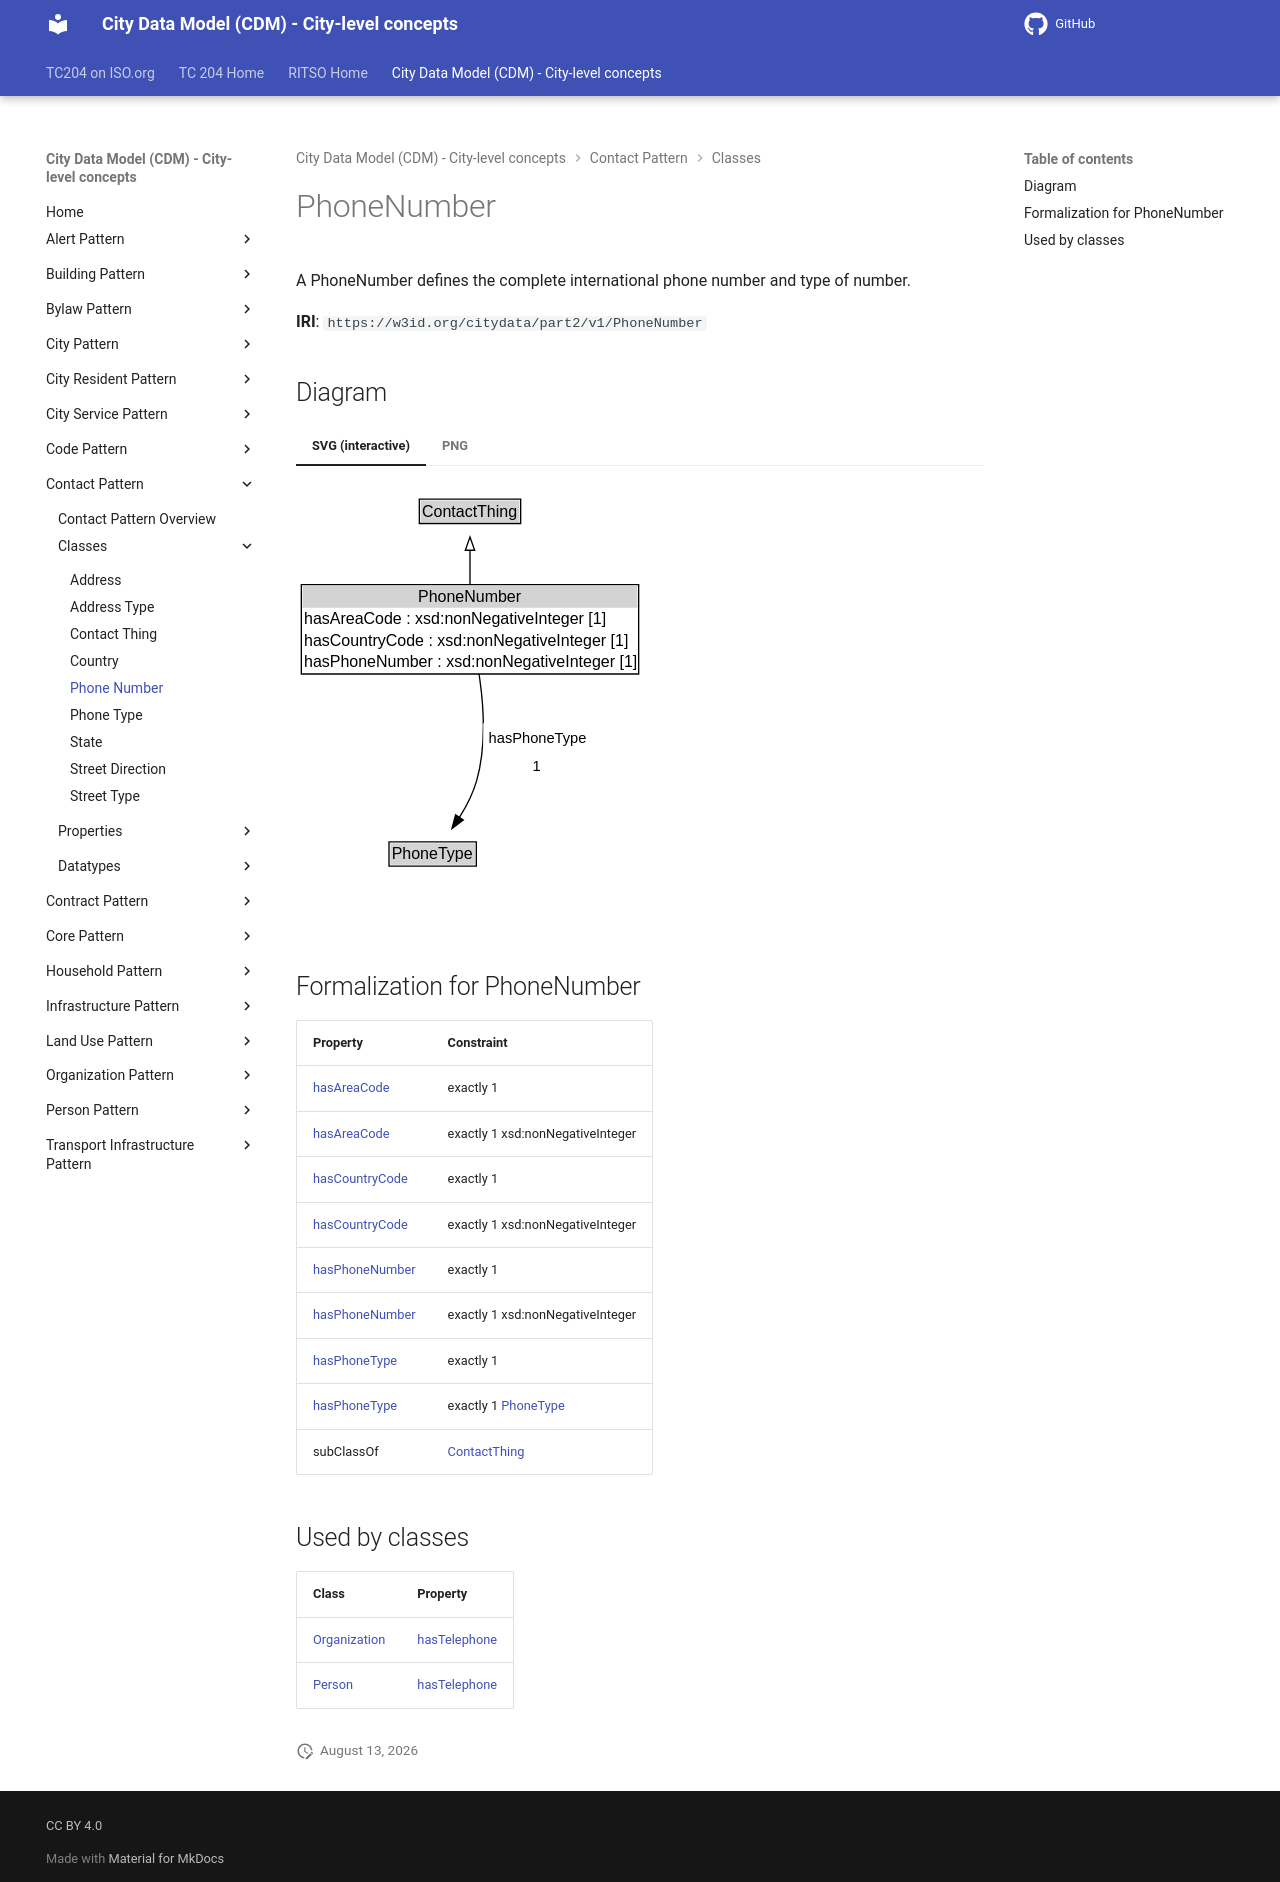

repository: ISO-TC204/ontology-cdm-p2 · page: v1.3.2-alpha.1/classes/PhoneNumber/index.html · generator: mkdocs

# PhoneNumber

A PhoneNumber defines the complete international phone number and type of number.

**IRI**: `https://w3id.org/citydata/part2/v1/PhoneNumber`


## Diagram

=== "SVG (interactive)"

    <!-- Generated by graphviz version 14.1.3 (20260303.0454)
     -->
    <!-- Pages: 1 -->
    <svg width="261pt" height="317pt"
     viewBox="0.00 0.00 261.00 317.00" xmlns="http://www.w3.org/2000/svg" xmlns:xlink="http://www.w3.org/1999/xlink">
    <g id="graph0" class="graph" transform="scale(1 1) rotate(0) translate(4 313)">
    <polygon fill="white" stroke="none" points="-4,4 -4,-313 257,-313 257,4 -4,4"/>
    <g id="clust3" class="cluster">
    <title>cluster_associated</title>
    </g>
    <!-- ContactThing -->
    <g id="node1" class="node">
    <title>ContactThing</title>
    <g id="a_node1"><a xlink:href="../ContactThing" xlink:title="&lt;TABLE&gt;">
    <polygon fill="lightgray" stroke="none" points="89.5,-282.88 89.5,-299.12 163.5,-299.12 163.5,-282.88 89.5,-282.88"/>
    <text xml:space="preserve" text-anchor="start" x="90.5" y="-286.88" font-family="Arial" font-size="12.00">ContactThing</text>
    <polygon fill="none" stroke="black" points="88.5,-281.88 88.5,-300.12 164.5,-300.12 164.5,-281.88 88.5,-281.88"/>
    </a>
    </g>
    </g>
    <!-- PhoneNumber -->
    <g id="node2" class="node">
    <title>PhoneNumber</title>
    <g id="a_node2"><a xlink:href="../PhoneNumber" xlink:title="&lt;TABLE&gt;">
    <polygon fill="lightgray" stroke="none" points="1,-218.75 1,-235 252,-235 252,-218.75 1,-218.75"/>
    <text xml:space="preserve" text-anchor="start" x="87.5" y="-222.75" font-family="Arial" font-size="12.00">PhoneNumber</text>
    <text xml:space="preserve" text-anchor="start" x="2" y="-206.5" font-family="Arial" font-size="12.00">hasAreaCode : xsd:nonNegativeInteger [1]</text>
    <text xml:space="preserve" text-anchor="start" x="2" y="-190.25" font-family="Arial" font-size="12.00">hasCountryCode : xsd:nonNegativeInteger [1]</text>
    <text xml:space="preserve" text-anchor="start" x="2" y="-174" font-family="Arial" font-size="12.00">hasPhoneNumber : xsd:nonNegativeInteger [1]</text>
    <polygon fill="none" stroke="black" points="0,-169 0,-236 253,-236 253,-169 0,-169"/>
    </a>
    </g>
    </g>
    <!-- PhoneNumber&#45;&gt;ContactThing -->
    <g id="edge1" class="edge">
    <title>PhoneNumber&#45;&gt;ContactThing</title>
    <path fill="none" stroke="black" d="M126.5,-235.89C126.5,-244.45 126.5,-253.62 126.5,-261.93"/>
    <polygon fill="none" stroke="black" points="123,-261.81 126.5,-271.81 130,-261.81 123,-261.81"/>
    </g>
    <!-- Invis -->
    <!-- PhoneNumber&#45;&gt;Invis -->
    <!-- PhoneType -->
    <g id="node4" class="node">
    <title>PhoneType</title>
    <g id="a_node4"><a xlink:href="../PhoneType" xlink:title="&lt;TABLE&gt;">
    <polygon fill="lightgray" stroke="none" points="66.75,-25.88 66.75,-42.12 130.25,-42.12 130.25,-25.88 66.75,-25.88"/>
    <text xml:space="preserve" text-anchor="start" x="67.75" y="-29.88" font-family="Arial" font-size="12.00">PhoneType</text>
    <polygon fill="none" stroke="black" points="65.75,-24.88 65.75,-43.12 131.25,-43.12 131.25,-24.88 65.75,-24.88"/>
    </a>
    </g>
    </g>
    <!-- PhoneNumber&#45;&gt;PhoneType -->
    <g id="edge4" class="edge">
    <title>PhoneNumber&#45;&gt;PhoneType</title>
    <path fill="none" stroke="black" d="M133.22,-169.37C136.72,-146.52 138.91,-115.35 131.5,-89 128.79,-79.38 123.84,-69.77 118.58,-61.39"/>
    <polygon fill="black" stroke="black" points="121.48,-59.43 112.99,-53.1 115.68,-63.35 121.48,-59.43"/>
    <polygon fill="white" stroke="none" points="136.45,-89 136.45,-132 216.45,-132 216.45,-89 136.45,-89"/>
    <text xml:space="preserve" text-anchor="start" x="140.45" y="-117.5" font-family="Arial" font-size="11.00">hasPhoneType</text>
    <text xml:space="preserve" text-anchor="start" x="173.45" y="-96" font-family="Arial" font-size="11.00">1</text>
    </g>
    <!-- Invis&#45;&gt;PhoneType -->
    </g>
    </svg>


=== "PNG"

    ![PhoneNumber Diagram](../diagrams/PhoneNumber.dot.png)



## Formalization for PhoneNumber

| Property | Constraint |
|----------|------------|
| [hasAreaCode](../properties/hasAreaCode.md) | exactly 1 |
| [hasAreaCode](../properties/hasAreaCode.md) | exactly 1 xsd:nonNegativeInteger |
| [hasCountryCode](../properties/hasCountryCode.md) | exactly 1 |
| [hasCountryCode](../properties/hasCountryCode.md) | exactly 1 xsd:nonNegativeInteger |
| [hasPhoneNumber](../properties/hasPhoneNumber.md) | exactly 1 |
| [hasPhoneNumber](../properties/hasPhoneNumber.md) | exactly 1 xsd:nonNegativeInteger |
| [hasPhoneType](../properties/hasPhoneType.md) | exactly 1 |
| [hasPhoneType](../properties/hasPhoneType.md) | exactly 1 [PhoneType](https://w3id.org/citydata/part2/v1/PhoneType) |
| subClassOf | [ContactThing](ContactThing.md) |

## Used by classes

| Class | Property |
|-------|----------|
| [Organization](Organization.md) | [hasTelephone](../properties/hasTelephone.md) |
| [Person](Person.md) | [hasTelephone](../properties/hasTelephone.md) |
